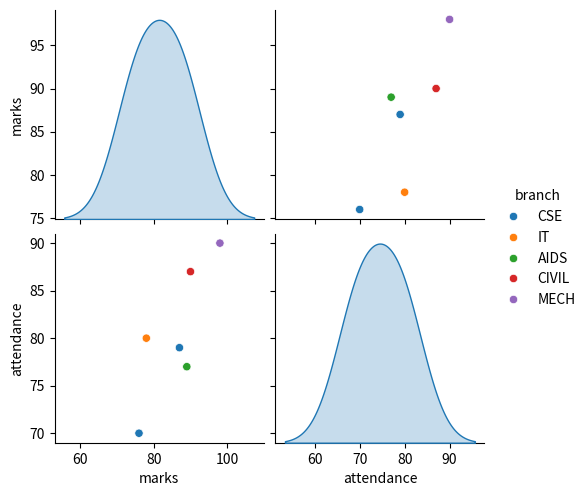
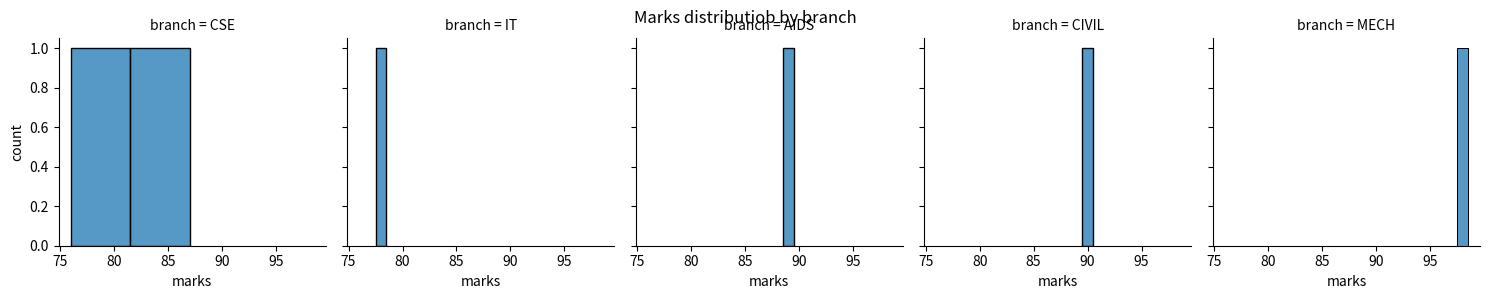

Generate these figures, in order, with matplotlib:
#Write a program to visualize multivariate data 
# using pair plots and facet grids.

import pandas as pd
import seaborn as sns
import matplotlib.pyplot as plt

data = {
    'branch':['CSE','IT','AIDS','CIVIL','MECH','CSE'],
    'gender':['M','F','M','F','M','F'],
    'marks':[76,78,89,90,98,87],
    'attendance':[70,80,77,87,90,79]
}
df = pd.DataFrame(data)

#Pair plot
sns.pairplot(df,vars=['marks','attendance'],hue = 'branch')
# plt.show()

#Facet grid

g = sns.FacetGrid(df,col='branch')
g.map(sns.histplot,'marks')
g.set_axis_labels('marks','count')
g.fig.suptitle('Marks distributiob by branch')
plt.show()
